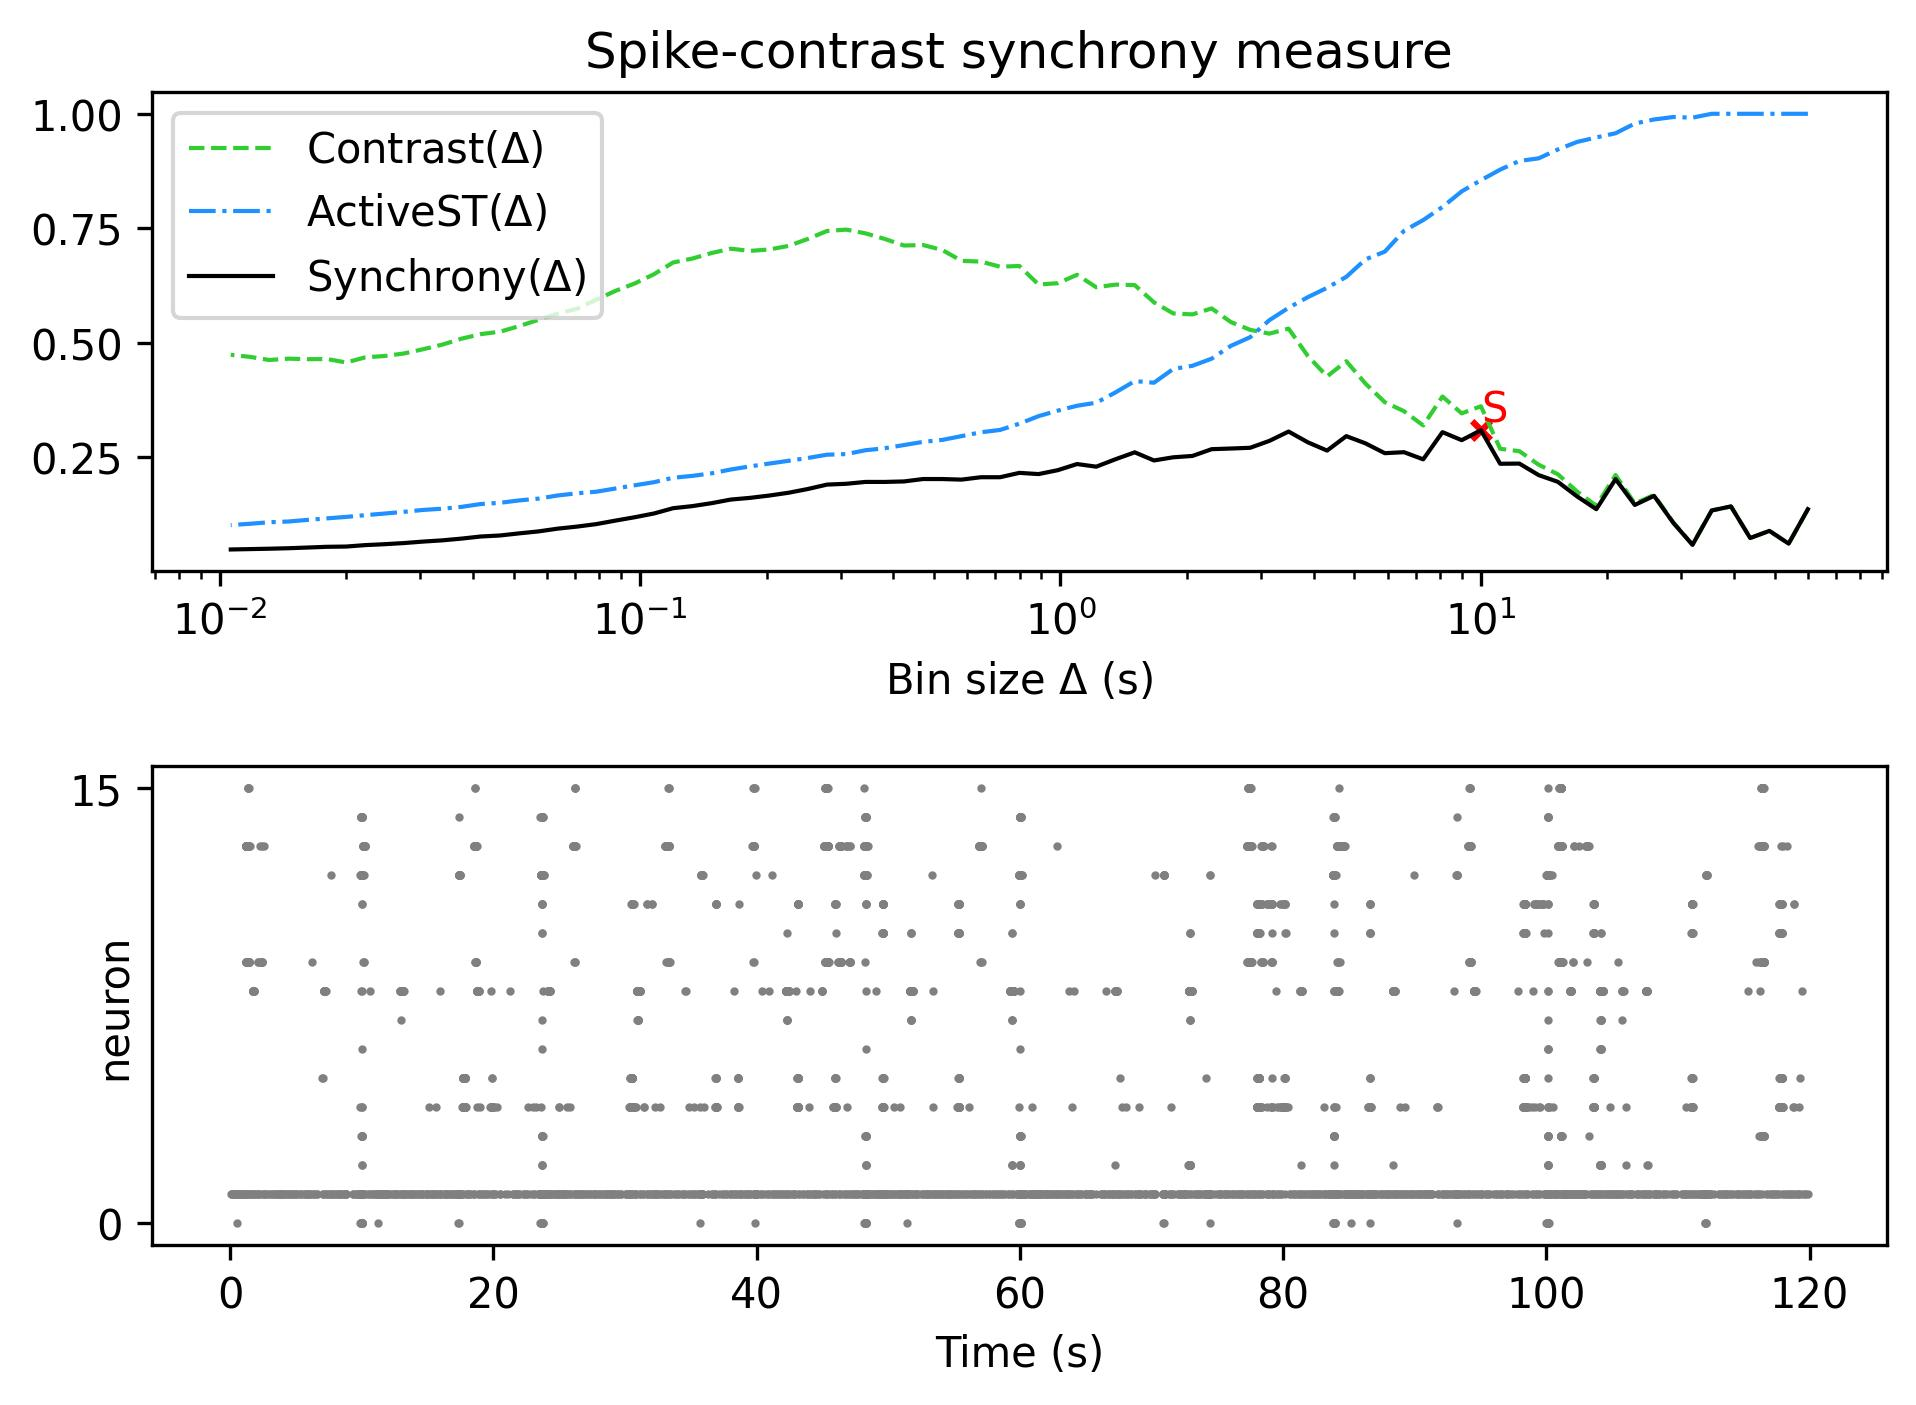

The data file committed next to this chart (first rows):
, Spike-contrast (60.0 s), Spike-contrast (54.0 s), Spike-contrast (48.6 s), Spike-contrast (43.74 s), Spike-contrast (39.366 s), Spike-contrast (35.429 s), Spike-contrast (31.886 s), Spike-contrast (28.698 s), Spike-contrast (25.828 s), Spike-contrast (23.245 s), Spike-contrast (20.921 s), Spike-contrast (18.829 s), Spike-contrast (16.946 s), Spike-contrast (15.251 s), Spike-contrast (13.726 s), Spike-contrast (12.353 s), Spike-contrast (11.118 s), Spike-contrast (10.006 s), Spike-contrast (9.006 s), Spike-contrast (8.105 s), Spike-contrast (7.295 s), Spike-contrast (6.565 s), Spike-contrast (5.909 s)
0, 0.136, 0.06079, 0.08866, 0.07302, 0.1421, 0.1332, 0.05816, 0.1064, 0.1651, 0.1453, 0.2018, 0.136, 0.1639, 0.1958, 0.2105, 0.2357, 0.2353, 0.3086, 0.2868, 0.3044, 0.2449, 0.2606, 0.2584
